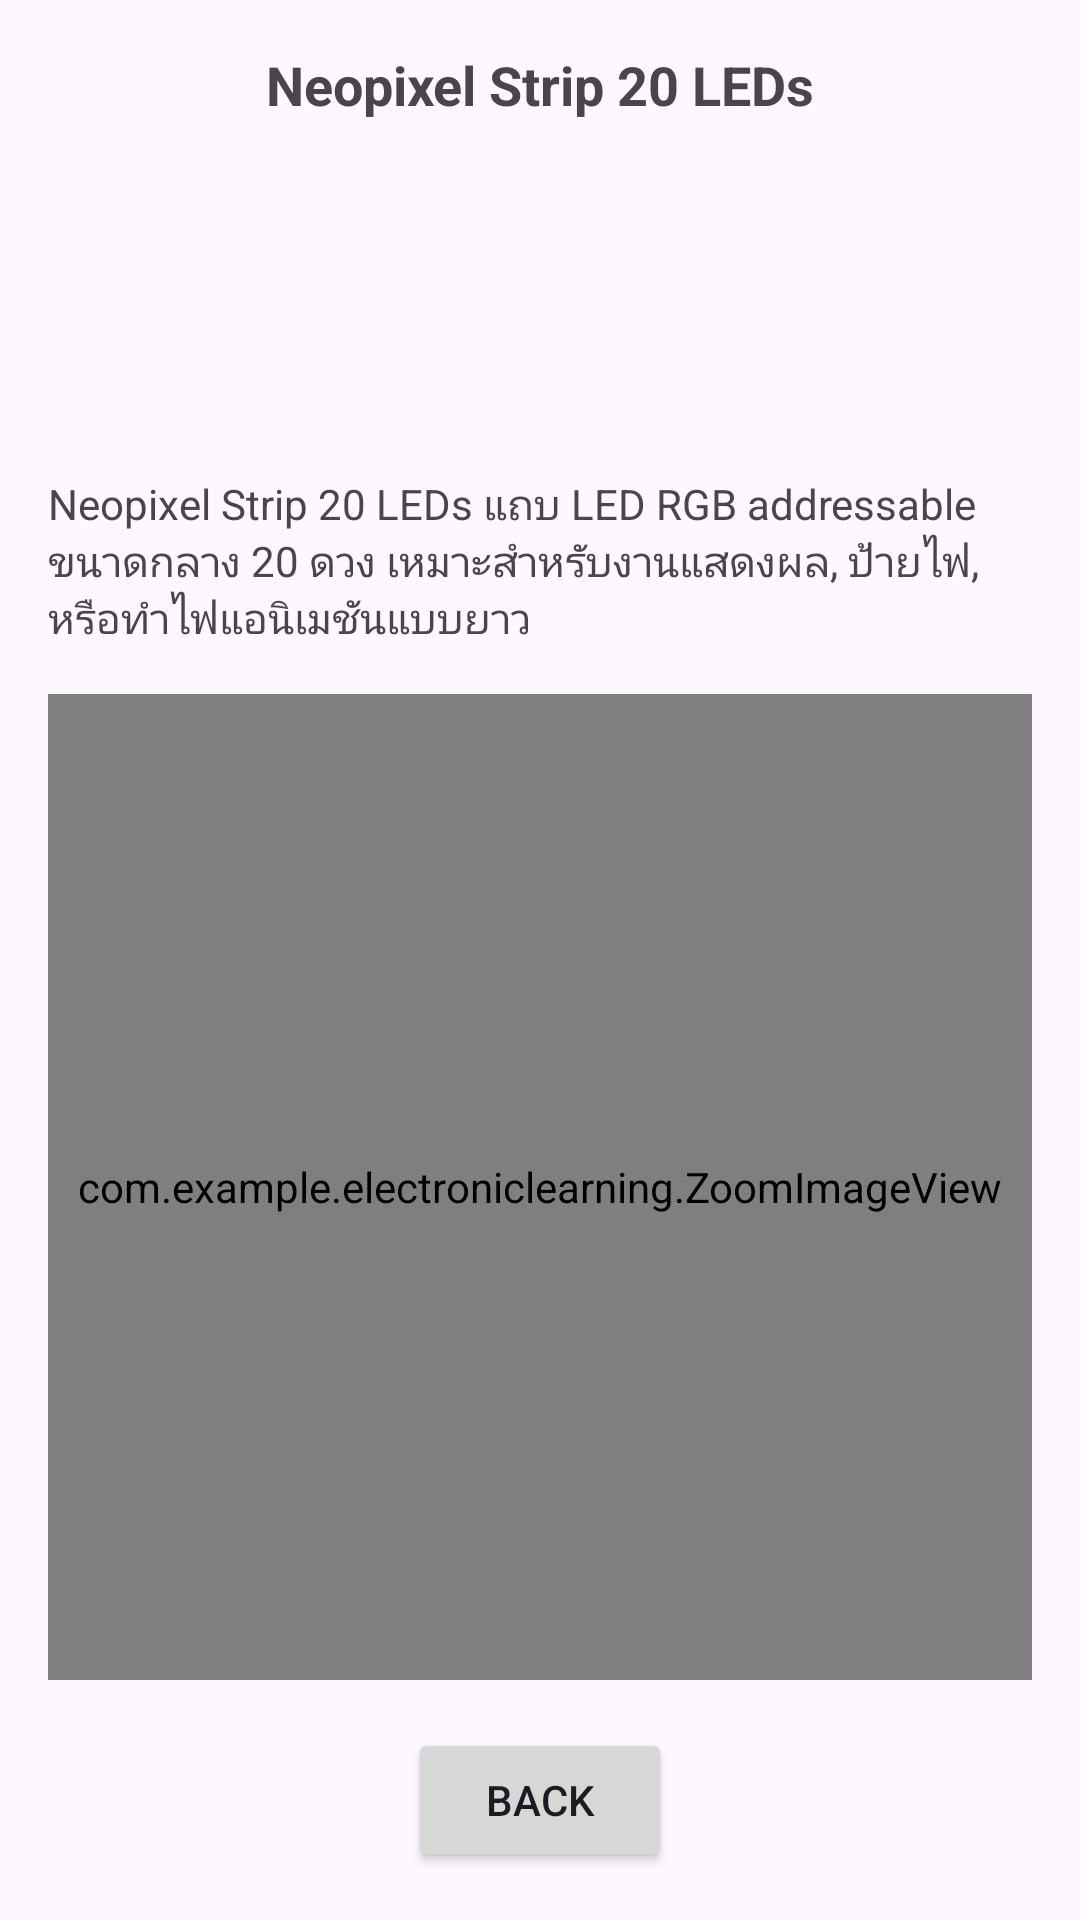

Reconstruct the res/layout file that produces this screen, plus the resources it refers to.
<!-- AndroidManifest.xml: application theme Theme.ElectronicLearning -->
<!-- res/layout/activity_neopixelstrip20.xml -->
<?xml version="1.0" encoding="utf-8"?>
<androidx.constraintlayout.widget.ConstraintLayout
    xmlns:android="http://schemas.android.com/apk/res/android"
    xmlns:app="http://schemas.android.com/apk/res-auto"
    xmlns:tools="http://schemas.android.com/tools"
    android:id="@+id/main"
    android:layout_width="match_parent"
    android:layout_height="match_parent"
    tools:context=".NeopixelStrip20Activity">

    <TextView
        android:id="@+id/textView2"
        android:layout_width="wrap_content"
        android:layout_height="wrap_content"
        android:text="Neopixel Strip 20 LEDs"
        android:textStyle="bold"
        android:textSize="18sp"
        app:layout_constraintTop_toTopOf="parent"
        app:layout_constraintStart_toStartOf="parent"
        app:layout_constraintEnd_toEndOf="parent"
        android:layout_marginTop="16dp" />

    <ImageView
        android:id="@+id/neopixelstrip20"
        android:layout_width="380dp"
        android:layout_height="90dp"
        android:src="@drawable/neopixelstrip20"
        android:contentDescription="@string/app_name"
        app:layout_constraintTop_toBottomOf="@id/textView2"
        app:layout_constraintStart_toStartOf="parent"
        app:layout_constraintEnd_toEndOf="parent"
        android:layout_marginTop="12dp" />

    <TextView
        android:id="@+id/textView3"
        android:layout_width="0dp"
        android:layout_height="wrap_content"
        android:layout_margin="16dp"
        android:text="Neopixel Strip 20 LEDs แถบ LED RGB addressable ขนาดกลาง 20 ดวง เหมาะสำหรับงานแสดงผล, ป้ายไฟ, หรือทำไฟแอนิเมชันแบบยาว"
        app:layout_constraintTop_toBottomOf="@id/neopixelstrip20"
        app:layout_constraintStart_toStartOf="parent"
        app:layout_constraintEnd_toEndOf="parent" />

    <com.example.electroniclearning.ZoomImageView
        android:id="@+id/neopixelstrip20work"
        android:layout_width="0dp"
        android:layout_height="0dp"
        android:layout_margin="16dp"
        android:src="@drawable/neopixelstrip20work"
        android:adjustViewBounds="true"
        android:scaleType="centerInside"
        app:layout_constraintTop_toBottomOf="@id/textView3"
        app:layout_constraintStart_toStartOf="parent"
        app:layout_constraintEnd_toEndOf="parent"
        app:layout_constraintBottom_toTopOf="@id/button" />

    <Button
        android:id="@+id/button"
        android:layout_width="wrap_content"
        android:layout_height="wrap_content"
        android:text="Back"
        android:layout_marginBottom="16dp"
        app:layout_constraintBottom_toBottomOf="parent"
        app:layout_constraintStart_toStartOf="parent"
        app:layout_constraintEnd_toEndOf="parent" />
</androidx.constraintlayout.widget.ConstraintLayout>
<!-- resources referenced by this layout -->
<resources>
  <!-- drawable neopixelstrip20work: png bitmap (drawable, 420742 bytes) -->
  <string name="app_name">Electronic Learning</string>
  <style name="Theme.ElectronicLearning" parent="Base.Theme.ElectronicLearning" />
  <style name="Base.Theme.ElectronicLearning" parent="Theme.Material3.DayNight.NoActionBar">
          
          
      </style>
</resources>
